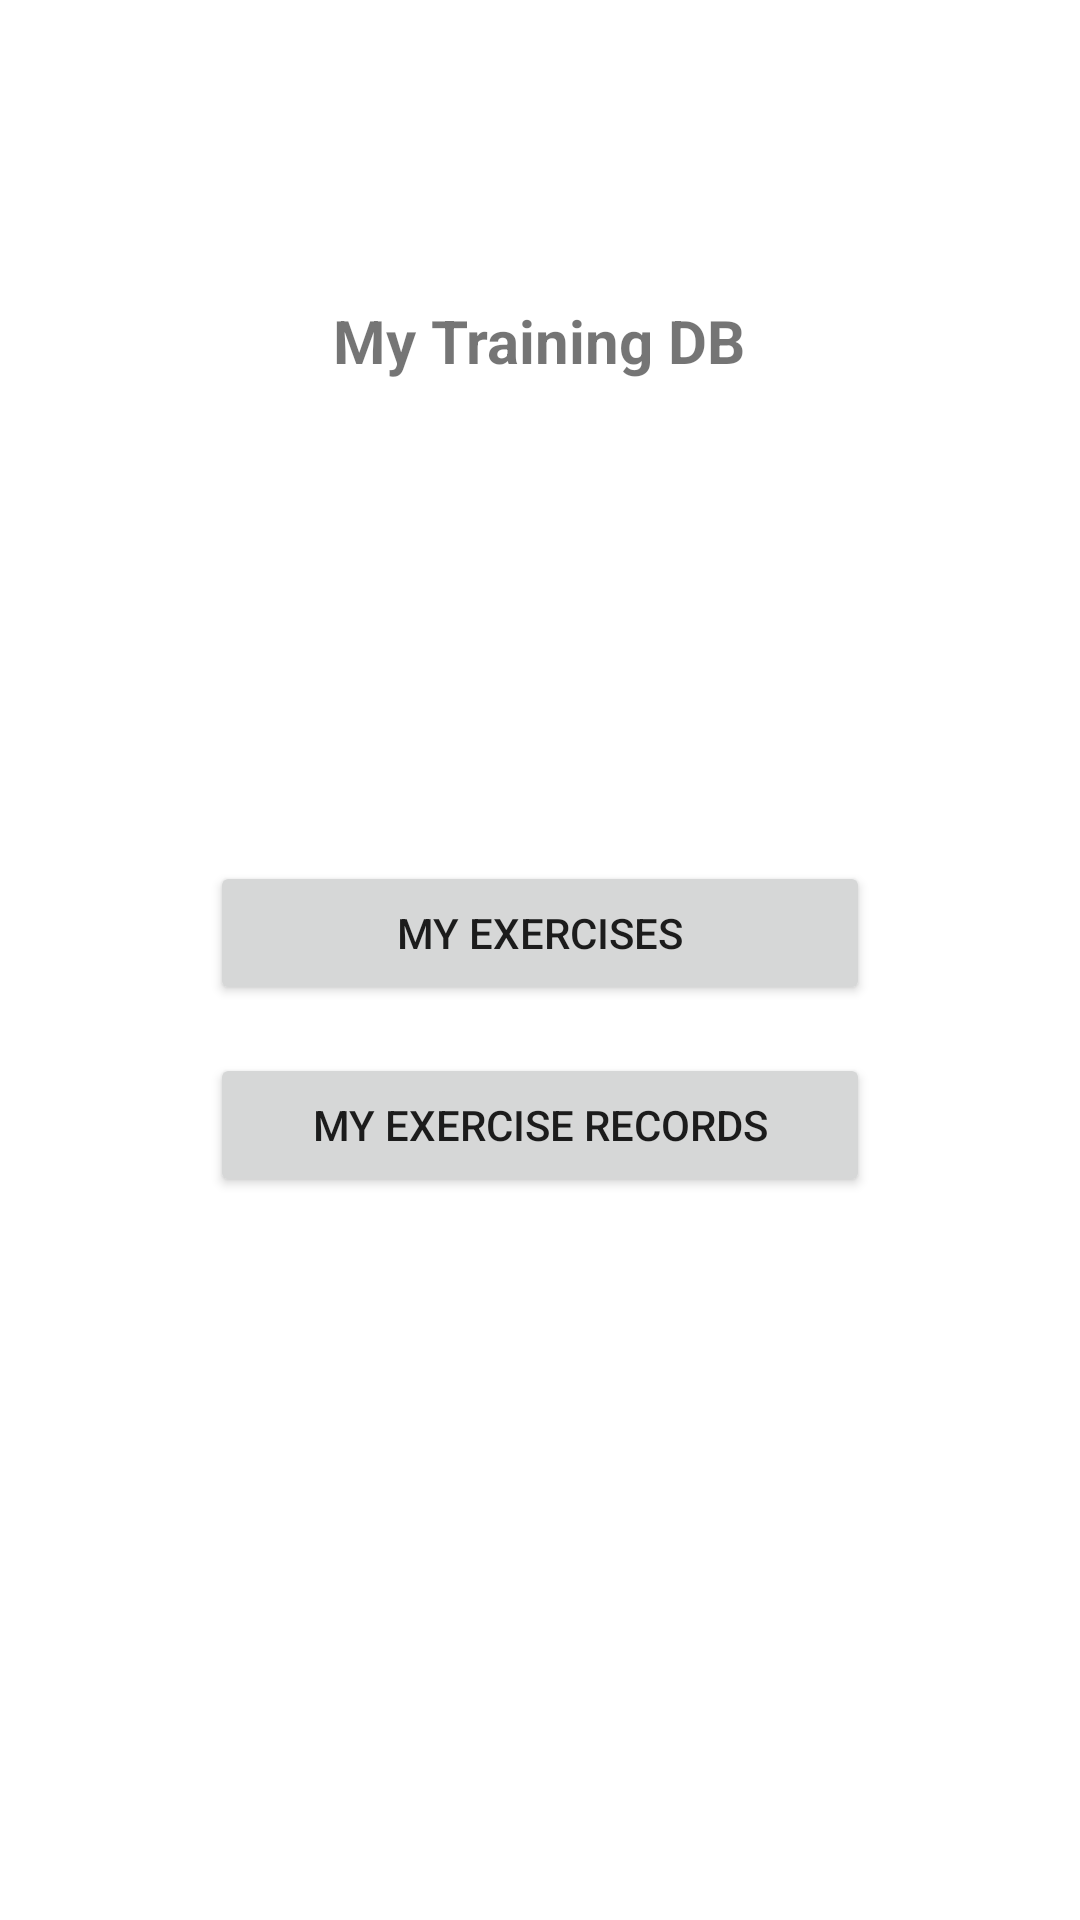

Here is an Android app screen rendered from its layout file. Give the layout XML and the strings, colors and styles it references.
<!-- AndroidManifest.xml: application theme Theme.MyTrainingDB -->
<!-- res/layout/activity_main.xml -->
<?xml version="1.0" encoding="utf-8"?>
<RelativeLayout xmlns:android="http://schemas.android.com/apk/res/android"
    xmlns:app="http://schemas.android.com/apk/res-auto"
    xmlns:tools="http://schemas.android.com/tools"
    android:layout_width="match_parent"
    android:layout_height="match_parent"
    tools:context=".MainActivity">

    <TextView
        android:id="@+id/textView"
        android:layout_width="wrap_content"
        android:layout_height="wrap_content"
        android:layout_centerHorizontal="true"
        android:layout_marginTop="100dp"
        android:text="My Training DB"
        android:textSize="20dp"
        android:textStyle="bold"/>

    <Button
        android:id="@+id/exercises_button"
        android:layout_width="@dimen/button_width"
        android:layout_height="wrap_content"
        android:layout_marginStart="92dp"
        android:layout_marginTop="160dp"
        android:text="My Exercises"
        android:layout_below="@+id/textView"
        android:layout_centerHorizontal="true"
        />

    <Button
        android:id="@+id/training_records_button"
        android:layout_width="@dimen/button_width"
        android:layout_height="wrap_content"
        android:layout_marginStart="92dp"
        android:layout_marginTop="16dp"
        android:text="My Exercise Records"
        android:layout_below="@+id/exercises_button"
        android:layout_centerHorizontal="true"
         />

</RelativeLayout>
<!-- resources referenced by this layout -->
<resources>
  <dimen name="button_width">220dp</dimen>
  <style name="Theme.MyTrainingDB" parent="Theme.MaterialComponents.DayNight.DarkActionBar">
          
          <item name="colorPrimary">@color/purple_500</item>
          <item name="colorPrimaryVariant">@color/purple_700</item>
          <item name="colorOnPrimary">@color/white</item>
          
          <item name="colorSecondary">@color/teal_200</item>
          <item name="colorSecondaryVariant">@color/teal_700</item>
          <item name="colorOnSecondary">@color/black</item>
          
          <item name="android:statusBarColor" tools:targetApi="l">?attr/colorPrimaryVariant</item>
          
      </style>
  <!-- not gathered from this repository: default colours our renderer supplied (Android Studio template values) -->
  <color name="purple_500">#FF6200EE</color>
  <color name="purple_700">#FF3700B3</color>
  <color name="teal_200">#FF03DAC5</color>
  <color name="teal_700">#FF018786</color>
  <color name="black">#FF000000</color>
  <color name="white">#FFFFFFFF</color>
</resources>
